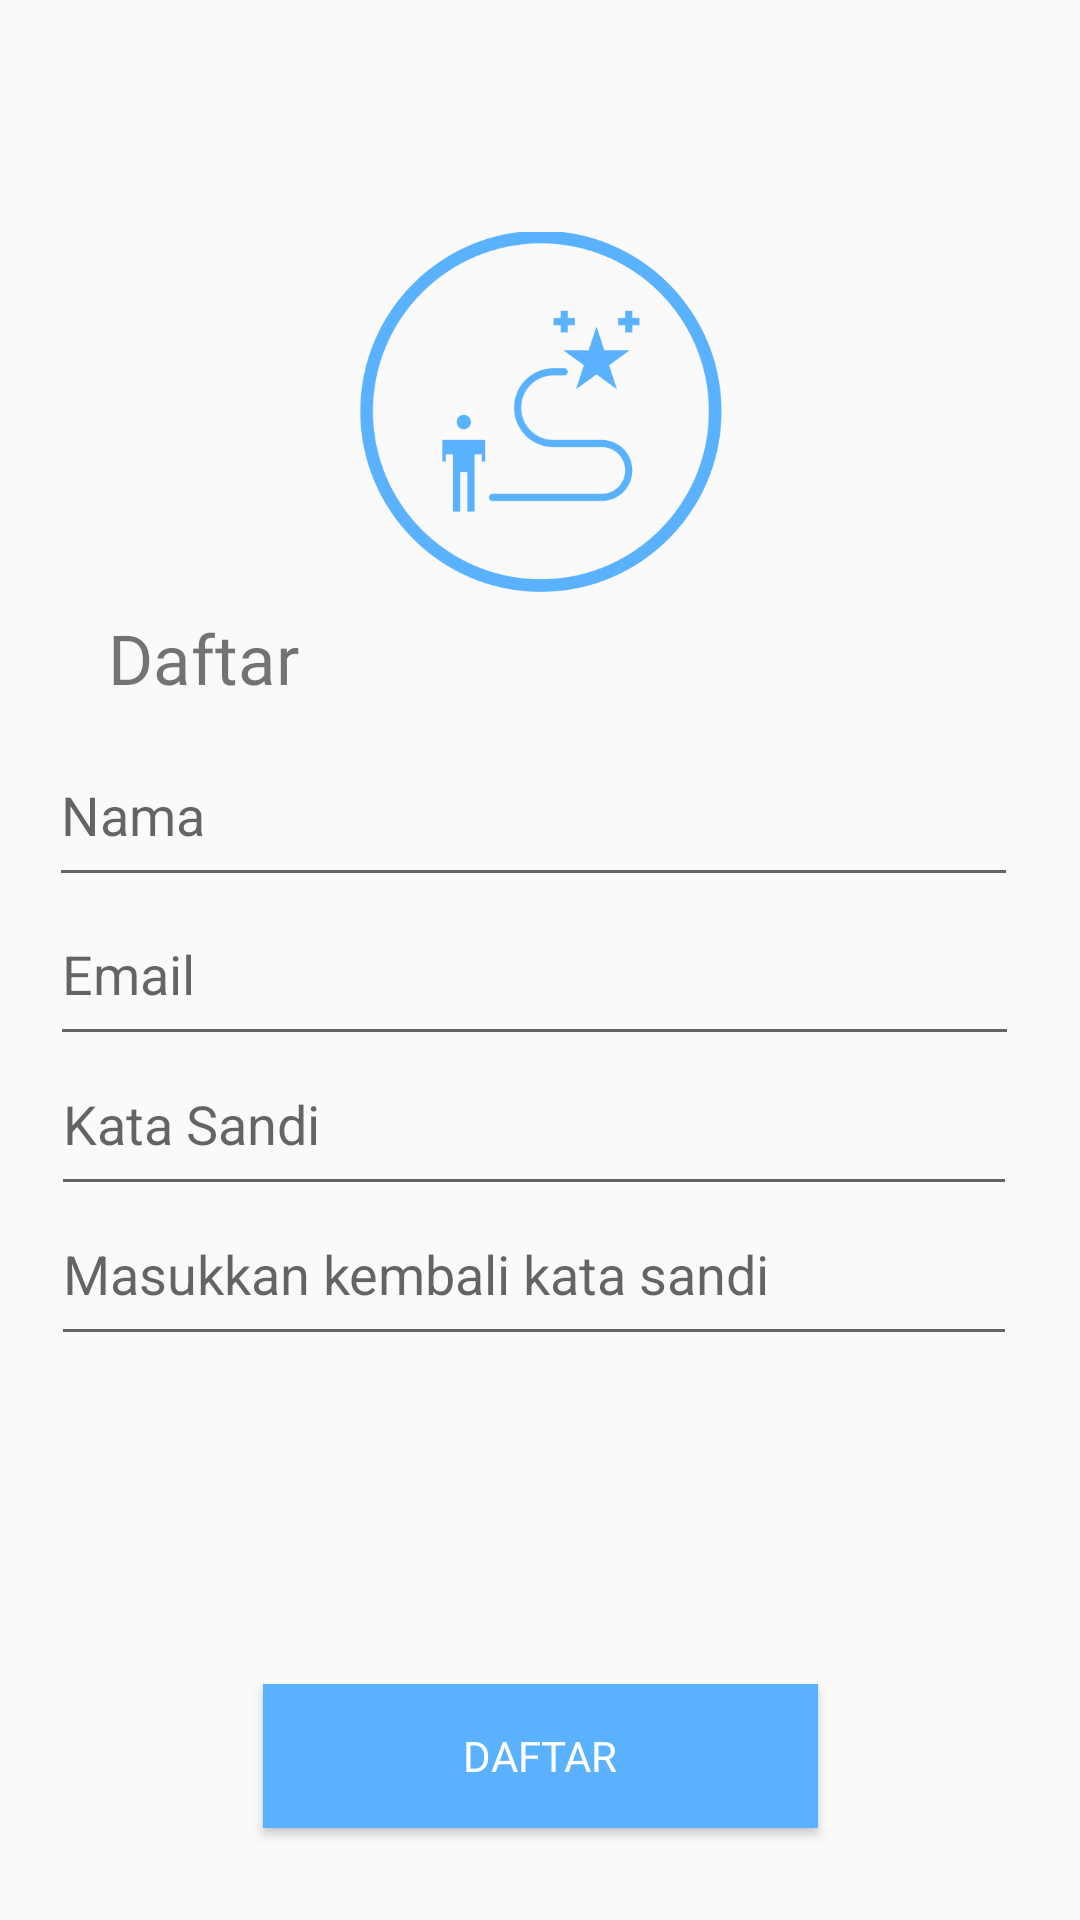

The Android layout XML behind this screen, and the referenced resources:
<!-- AndroidManifest.xml: activity theme Base.Theme.DoYou -->
<!-- res/layout/activity_sign_up.xml -->
<?xml version="1.0" encoding="utf-8"?>
<androidx.constraintlayout.widget.ConstraintLayout xmlns:android="http://schemas.android.com/apk/res/android"
    xmlns:app="http://schemas.android.com/apk/res-auto"
    xmlns:tools="http://schemas.android.com/tools"
    android:id="@+id/main"
    android:layout_width="match_parent"
    android:layout_height="match_parent"
    tools:context=".ui.login.LoginActivity">

    <ImageView
        android:id="@+id/logo_signUp"
        android:contentDescription="@string/logo"
        android:layout_width="157dp"
        android:layout_height="120dp"
        android:src="@drawable/blue_logo"
        app:layout_constraintBottom_toBottomOf="parent"
        app:layout_constraintEnd_toEndOf="parent"
        app:layout_constraintStart_toStartOf="parent"
        app:layout_constraintTop_toTopOf="parent"
        app:layout_constraintVertical_bias="0.149" />

    <TextView
        android:id="@+id/tv_signUp"
        android:layout_width="wrap_content"
        android:layout_height="wrap_content"
        android:fontFamily="@font/andika_new_basic_bold"
        android:text="@string/daftar"
        android:textSize="23sp"
        app:layout_constraintBottom_toBottomOf="parent"
        app:layout_constraintEnd_toEndOf="parent"
        app:layout_constraintHorizontal_bias="0.122"
        app:layout_constraintStart_toStartOf="parent"
        app:layout_constraintTop_toTopOf="parent"
        app:layout_constraintVertical_bias="0.335" />

    <com.google.android.material.textfield.TextInputEditText
        android:id="@+id/reg_nama"
        android:layout_width="323dp"
        android:layout_height="58dp"
        android:ems="10"
        android:hint="@string/nama"
        android:inputType="textEmailAddress"
        app:layout_constraintBottom_toBottomOf="parent"
        app:layout_constraintEnd_toEndOf="parent"
        app:layout_constraintHorizontal_bias="0.443"
        app:layout_constraintStart_toStartOf="parent"
        app:layout_constraintTop_toTopOf="parent"
        app:layout_constraintVertical_bias="0.414" />


    <com.google.android.material.textfield.TextInputEditText
        android:id="@+id/reg_email"
        android:layout_width="323dp"
        android:layout_height="58dp"
        android:ems="10"
        android:hint="@string/email"
        android:inputType="textEmailAddress"
        app:layout_constraintBottom_toBottomOf="parent"
        app:layout_constraintEnd_toEndOf="parent"
        app:layout_constraintHorizontal_bias="0.454"
        app:layout_constraintStart_toStartOf="parent"
        app:layout_constraintTop_toTopOf="parent"
        app:layout_constraintVertical_bias="0.505" />

    <com.google.android.material.textfield.TextInputEditText
        android:id="@+id/reg_pass"
        android:layout_width="322dp"
        android:layout_height="58dp"
        android:ems="10"
        android:hint="@string/password"
        android:inputType="textPassword"
        app:layout_constraintBottom_toBottomOf="parent"
        app:layout_constraintEnd_toEndOf="parent"
        app:layout_constraintHorizontal_bias="0.449"
        app:layout_constraintStart_toStartOf="parent"
        app:layout_constraintTop_toTopOf="parent"
        app:layout_constraintVertical_bias="0.591" />

    <com.google.android.material.textfield.TextInputEditText
        android:id="@+id/reg_re_pass"
        android:layout_width="322dp"
        android:layout_height="58dp"
        android:ems="10"
        android:inputType="textPassword"
        android:hint="@string/masukkan_kembali_kata_sandi"
        app:layout_constraintBottom_toBottomOf="parent"
        app:layout_constraintEnd_toEndOf="parent"
        app:layout_constraintHorizontal_bias="0.449"
        app:layout_constraintStart_toStartOf="parent"
        app:layout_constraintTop_toTopOf="parent"
        app:layout_constraintVertical_bias="0.677" />

    <Button
        android:id="@+id/btn_reg"
        android:layout_width="185dp"
        android:layout_height="48dp"
        android:text="@string/daftar"
        android:fontFamily="@font/andika_new_basic"
        android:textColor="@color/white"
        android:background="@color/darkBlue"
        app:layout_constraintBottom_toBottomOf="parent"
        app:layout_constraintEnd_toEndOf="parent"
        app:layout_constraintStart_toStartOf="parent"
        app:layout_constraintTop_toTopOf="parent"
        app:layout_constraintVertical_bias="0.948" />


</androidx.constraintlayout.widget.ConstraintLayout>
<!-- resources referenced by this layout -->
<resources>
  <color name="darkBlue">#5AB2FF</color>
  <color name="white">#FFFFFFFF</color>
  <!-- drawable blue_logo: png bitmap (drawable, 29712 bytes) -->
  <string name="daftar">Daftar</string>
  <string name="email">Email</string>
  <string name="logo">Logo</string>
  <string name="masukkan_kembali_kata_sandi">Masukkan kembali kata sandi</string>
  <string name="nama">Nama</string>
  <string name="password">Kata Sandi</string>
  <style name="Base.Theme.DoYou" parent="Theme.AppCompat.Light.NoActionBar">
          
          
      </style>
</resources>
